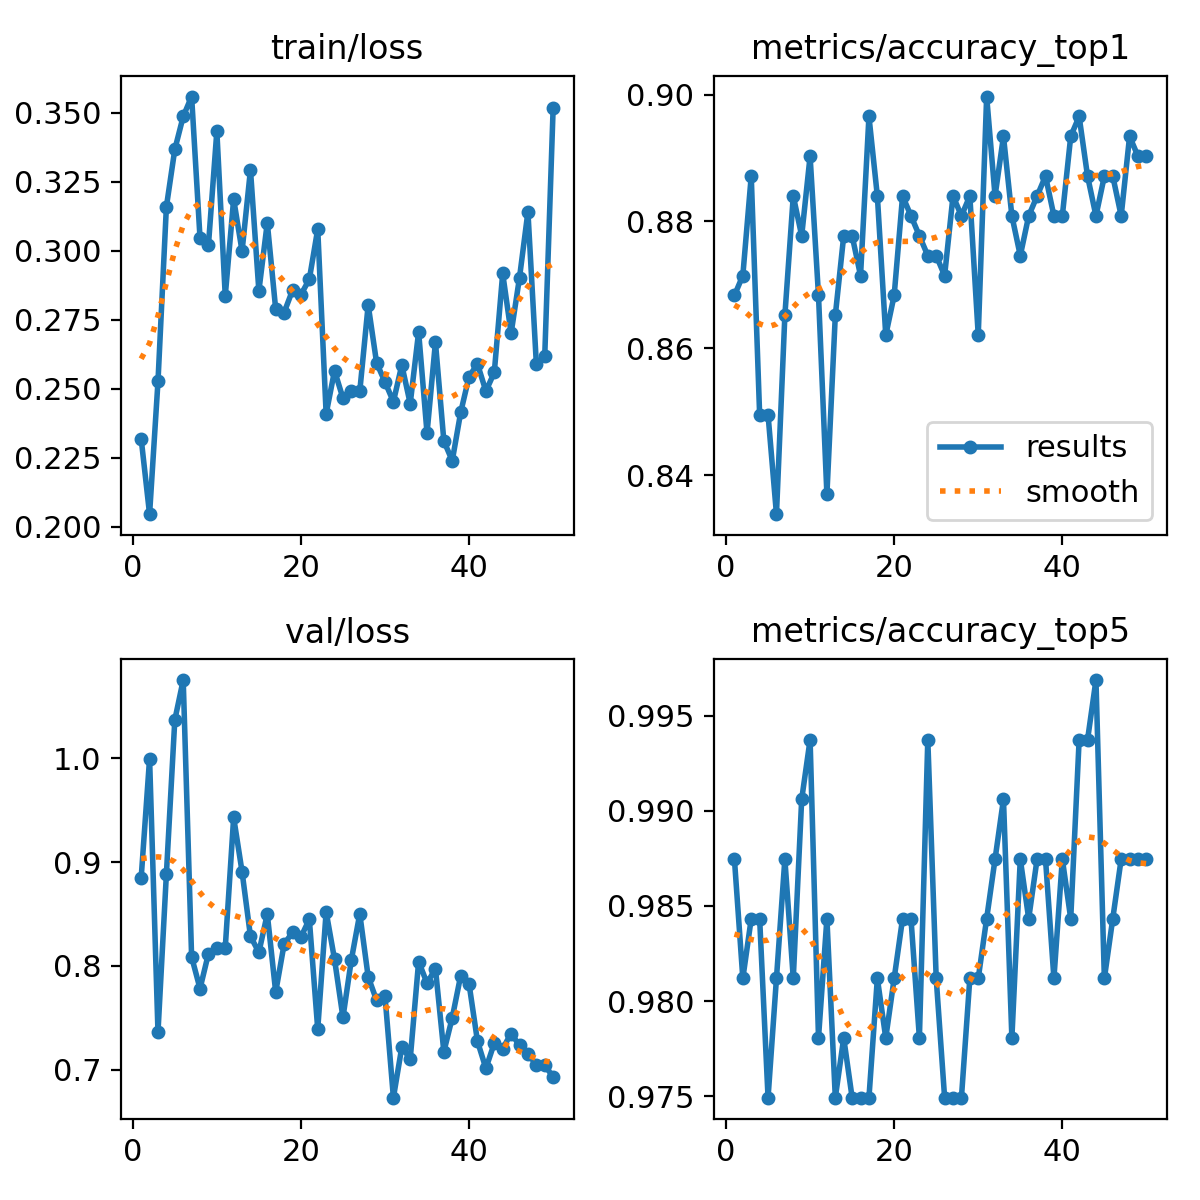

Source data for this figure (header and first rows):
epoch, time, train/loss, metrics/accuracy_top1, metrics/accuracy_top5, val/loss, lr/pg0, lr/pg1, lr/pg2
1, 28.57, 0.2319, 0.8683, 0.9875, 0.8847, 0.0001945, 0.0001945, 0.0001945
2, 44.33, 0.2046, 0.8715, 0.9812, 0.9996, 0.0003827, 0.0003827, 0.0003827
3, 60.7, 0.2526, 0.8871, 0.9843, 0.7363, 0.0005632, 0.0005632, 0.0005632
4, 76.81, 0.3159, 0.8495, 0.9843, 0.8885, 0.0005531, 0.0005531, 0.0005531
5, 93.02, 0.3367, 0.8495, 0.9749, 1.037, 0.0005414, 0.0005414, 0.0005414
6, 109.2, 0.3486, 0.8339, 0.9812, 1.075, 0.0005298, 0.0005298, 0.0005298
7, 125.5, 0.3558, 0.8652, 0.9875, 0.8087, 0.0005181, 0.0005181, 0.0005181
8, 141.8, 0.3046, 0.884, 0.9812, 0.7781, 0.0005065, 0.0005065, 0.0005065
9, 158, 0.302, 0.8777, 0.9906, 0.8118, 0.0004949, 0.0004949, 0.0004949
10, 174.4, 0.3433, 0.8903, 0.9937, 0.8173, 0.0004832, 0.0004832, 0.0004832
11, 190.9, 0.2836, 0.8683, 0.9781, 0.8174, 0.0004716, 0.0004716, 0.0004716
12, 207.3, 0.3187, 0.837, 0.9843, 0.943, 0.0004599, 0.0004599, 0.0004599
13, 223.7, 0.2998, 0.8652, 0.9749, 0.8907, 0.0004483, 0.0004483, 0.0004483
14, 240.3, 0.3293, 0.8777, 0.9781, 0.8285, 0.0004366, 0.0004366, 0.0004366
15, 256.8, 0.2854, 0.8777, 0.9749, 0.8131, 0.000425, 0.000425, 0.000425
16, 273.3, 0.3101, 0.8715, 0.9749, 0.85, 0.0004134, 0.0004134, 0.0004134
17, 289.8, 0.2788, 0.8965, 0.9749, 0.7749, 0.0004017, 0.0004017, 0.0004017
18, 306.4, 0.2776, 0.884, 0.9812, 0.8209, 0.0003901, 0.0003901, 0.0003901
19, 323, 0.2857, 0.8621, 0.9781, 0.8324, 0.0003784, 0.0003784, 0.0003784
20, 345.3, 0.2841, 0.8683, 0.9812, 0.8278, 0.0003668, 0.0003668, 0.0003668
21, 366.7, 0.2897, 0.884, 0.9843, 0.8449, 0.0003552, 0.0003552, 0.0003552
22, 385.6, 0.3078, 0.8809, 0.9843, 0.7392, 0.0003435, 0.0003435, 0.0003435
23, 401.8, 0.2409, 0.8777, 0.9781, 0.8521, 0.0003319, 0.0003319, 0.0003319
24, 418.1, 0.2566, 0.8746, 0.9937, 0.8063, 0.0003202, 0.0003202, 0.0003202
25, 434.4, 0.2466, 0.8746, 0.9812, 0.7504, 0.0003086, 0.0003086, 0.0003086
26, 450.9, 0.2491, 0.8715, 0.9749, 0.8059, 0.0002969, 0.0002969, 0.0002969
27, 467.4, 0.249, 0.884, 0.9749, 0.8501, 0.0002853, 0.0002853, 0.0002853
28, 483.8, 0.2803, 0.8809, 0.9749, 0.7895, 0.0002737, 0.0002737, 0.0002737
29, 500.1, 0.2594, 0.884, 0.9812, 0.767, 0.000262, 0.000262, 0.000262
30, 516.7, 0.2525, 0.8621, 0.9812, 0.771, 0.0002504, 0.0002504, 0.0002504
31, 533.1, 0.2453, 0.8997, 0.9843, 0.6732, 0.0002387, 0.0002387, 0.0002387
32, 549.9, 0.2586, 0.884, 0.9875, 0.7219, 0.0002271, 0.0002271, 0.0002271
33, 566.6, 0.2446, 0.8934, 0.9906, 0.7103, 0.0002154, 0.0002154, 0.0002154
34, 583.1, 0.2706, 0.8809, 0.9781, 0.8042, 0.0002038, 0.0002038, 0.0002038
35, 599.5, 0.2339, 0.8746, 0.9875, 0.7834, 0.0001922, 0.0001922, 0.0001922
36, 616.1, 0.2668, 0.8809, 0.9843, 0.7973, 0.0001805, 0.0001805, 0.0001805
37, 632.7, 0.2311, 0.884, 0.9875, 0.7174, 0.0001689, 0.0001689, 0.0001689
38, 649.3, 0.2239, 0.8871, 0.9875, 0.7502, 0.0001572, 0.0001572, 0.0001572
39, 666.1, 0.2414, 0.8809, 0.9812, 0.7906, 0.0001456, 0.0001456, 0.0001456
40, 682.7, 0.2544, 0.8809, 0.9875, 0.7826, 0.0001339, 0.0001339, 0.0001339
41, 701.9, 0.259, 0.8934, 0.9843, 0.7274, 0.0001223, 0.0001223, 0.0001223
42, 718.3, 0.2491, 0.8965, 0.9937, 0.7014, 0.0001107, 0.0001107, 0.0001107
43, 734.8, 0.2559, 0.8871, 0.9937, 0.7257, 9.90192e-05, 9.90192e-05, 9.90192e-05
44, 751.2, 0.2918, 0.8809, 0.9969, 0.7205, 8.73768e-05, 8.73768e-05, 8.73768e-05
45, 767.6, 0.2701, 0.8871, 0.9812, 0.7349, 7.57344e-05, 7.57344e-05, 7.57344e-05
46, 784.1, 0.2903, 0.8871, 0.9843, 0.7235, 6.4092e-05, 6.4092e-05, 6.4092e-05
47, 800.5, 0.3141, 0.8809, 0.9875, 0.7154, 5.24496e-05, 5.24496e-05, 5.24496e-05
48, 816.9, 0.2591, 0.8934, 0.9875, 0.7047, 4.08072e-05, 4.08072e-05, 4.08072e-05
49, 833.3, 0.2619, 0.8903, 0.9875, 0.7044, 2.91648e-05, 2.91648e-05, 2.91648e-05
50, 854.9, 0.3518, 0.8903, 0.9875, 0.6931, 1.75224e-05, 1.75224e-05, 1.75224e-05
